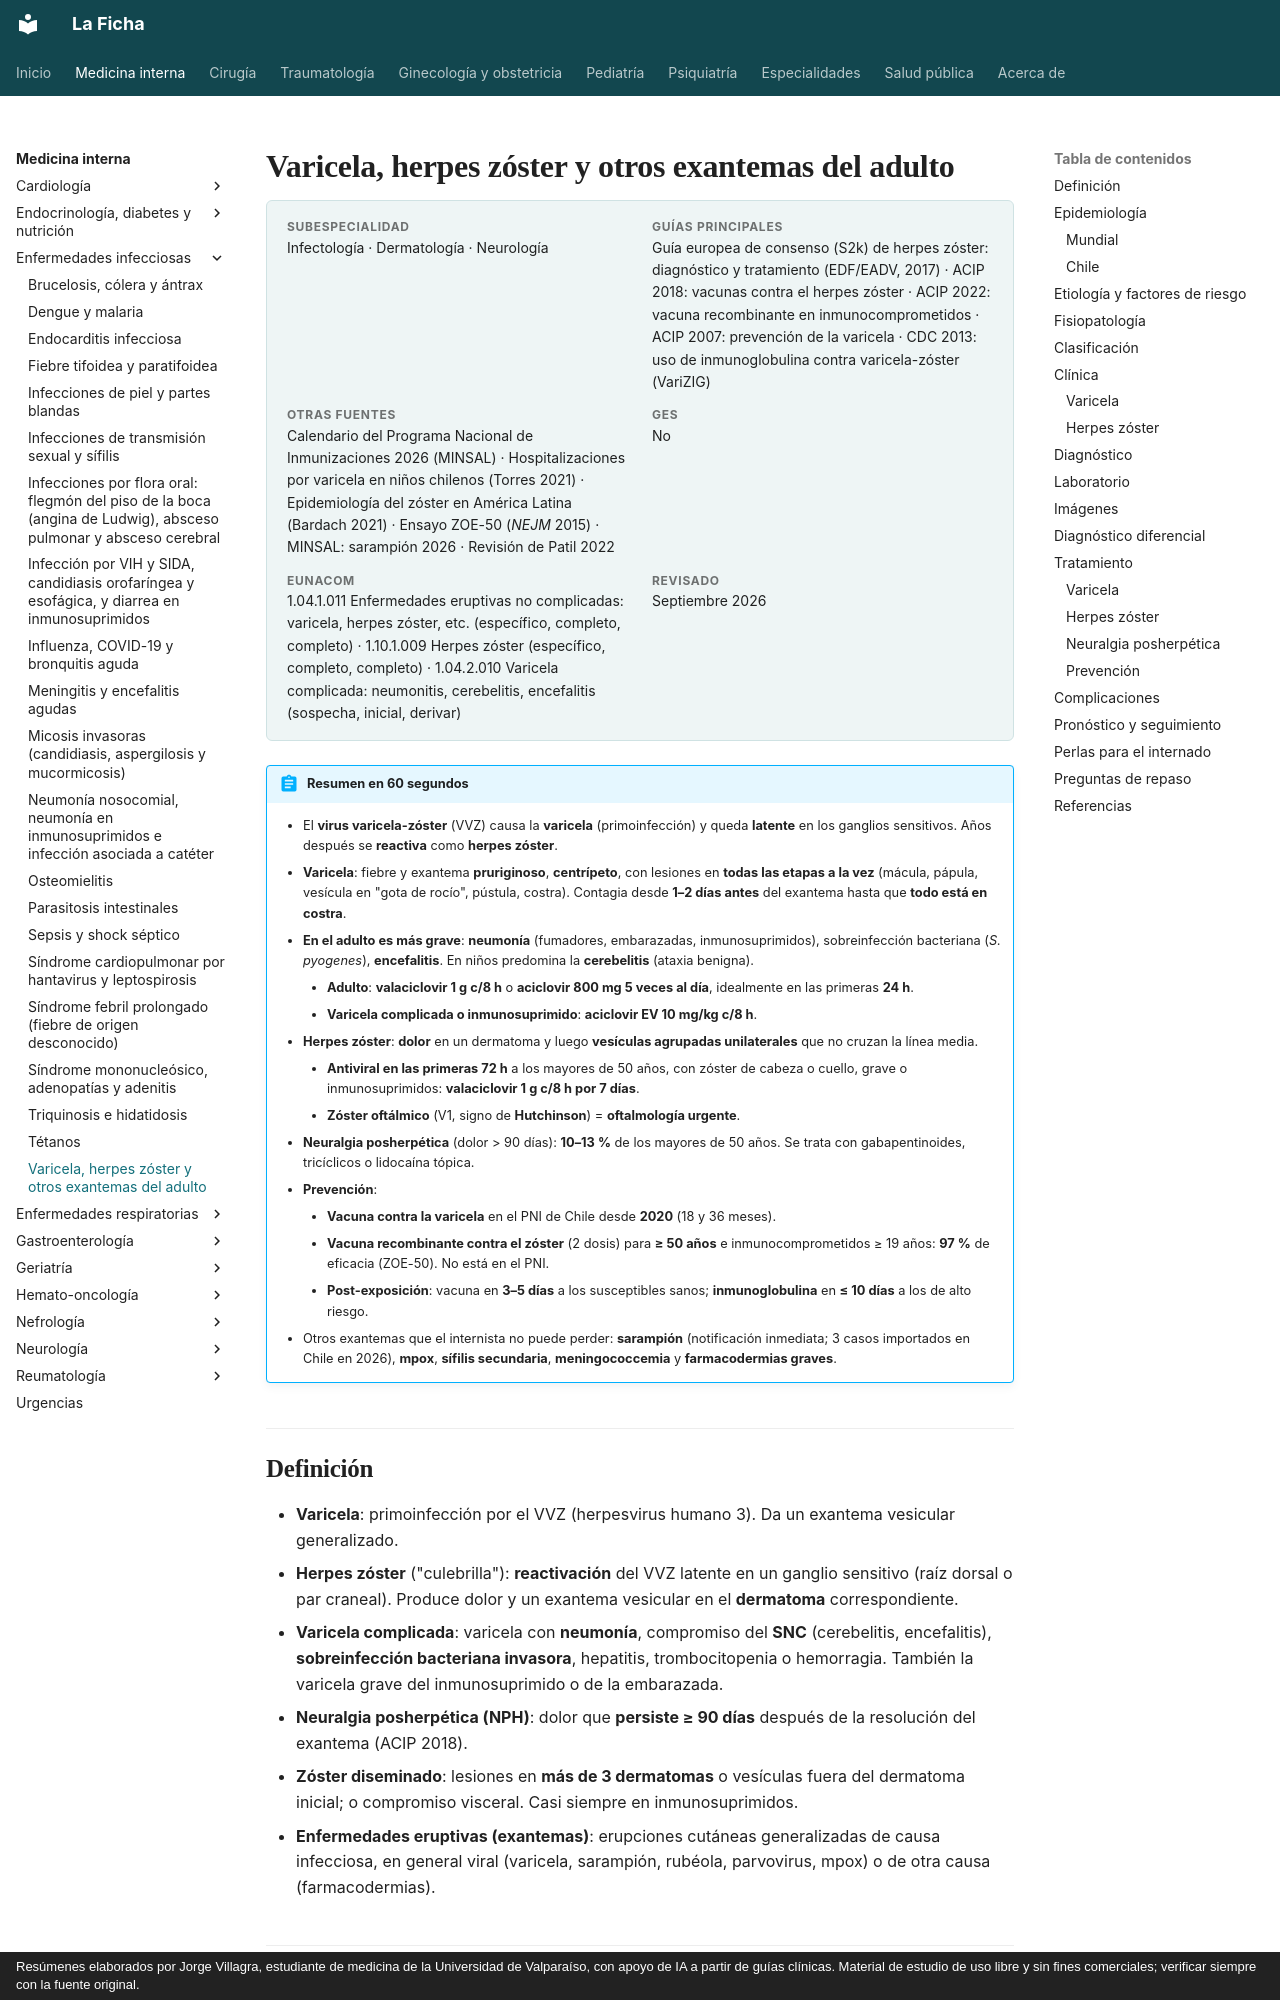

repository: jorgevillagrareyes-dotcom/Medicina-interna · page: infectologia/varicela-y-herpes-zoster.html · generator: mkdocs · copyright: Resúmenes elaborados por Jorge Villagra, estudiante de medicina de la Universidad de Valparaíso, con apoyo de IA a partir de guías clínicas. Material de estudio de uso libre y sin fines comerciales; verificar siempre con la fuente original.

---
tags:
  - Infectología
  - Frecuente en sala
---

# Varicela, herpes zóster y otros exantemas del adulto

<div class="ficha" markdown>

**Subespecialidad**
Infectología · Dermatología · Neurología

**Guías principales**
Guía europea de consenso (S2k) de herpes zóster: diagnóstico y tratamiento (EDF/EADV, 2017) · ACIP 2018: vacunas contra el herpes zóster · ACIP 2022: vacuna recombinante en inmunocomprometidos · ACIP 2007: prevención de la varicela · CDC 2013: uso de inmunoglobulina contra varicela-zóster (VariZIG)

**Otras fuentes**
Calendario del Programa Nacional de Inmunizaciones 2026 (MINSAL) · Hospitalizaciones por varicela en niños chilenos (Torres 2021) · Epidemiología del zóster en América Latina (Bardach 2021) · Ensayo ZOE-50 (*NEJM* 2015) · MINSAL: sarampión 2026 · Revisión de Patil 2022

**GES**
No

**EUNACOM**
1.04.1.011 Enfermedades eruptivas no complicadas: varicela, herpes zóster, etc. (específico, completo, completo) · 1.10.1.009 Herpes zóster (específico, completo, completo) · 1.04.2.010 Varicela complicada: neumonitis, cerebelitis, encefalitis (sospecha, inicial, derivar)

**Revisado**
Septiembre 2026

</div>

!!! abstract "Resumen en 60 segundos"
    - El **virus varicela-zóster** (VVZ) causa la **varicela** (primoinfección) y queda **latente** en los ganglios sensitivos. Años después se **reactiva** como **herpes zóster**.
    - **Varicela**: fiebre y exantema **pruriginoso**, **centrípeto**, con lesiones en **todas las etapas a la vez** (mácula, pápula, vesícula en "gota de rocío", pústula, costra). Contagia desde **1–2 días antes** del exantema hasta que **todo está en costra**.
    - **En el adulto es más grave**: **neumonía** (fumadores, embarazadas, inmunosuprimidos), sobreinfección bacteriana (*S. pyogenes*), **encefalitis**. En niños predomina la **cerebelitis** (ataxia benigna).
        - **Adulto**: **valaciclovir 1 g c/8 h** o **aciclovir 800 mg 5 veces al día**, idealmente en las primeras **24 h**.
        - **Varicela complicada o inmunosuprimido**: **aciclovir EV 10 mg/kg c/8 h**.
    - **Herpes zóster**: **dolor** en un dermatoma y luego **vesículas agrupadas unilaterales** que no cruzan la línea media.
        - **Antiviral en las primeras 72 h** a los mayores de 50 años, con zóster de cabeza o cuello, grave o inmunosuprimidos: **valaciclovir 1 g c/8 h por 7 días**.
        - **Zóster oftálmico** (V1, signo de **Hutchinson**) = **oftalmología urgente**.
    - **Neuralgia posherpética** (dolor > 90 días): **10–13 %** de los mayores de 50 años. Se trata con gabapentinoides, tricíclicos o lidocaína tópica.
    - **Prevención**:
        - **Vacuna contra la varicela** en el PNI de Chile desde **2020** (18 y 36 meses).
        - **Vacuna recombinante contra el zóster** (2 dosis) para **≥ 50 años** e inmunocomprometidos ≥ 19 años: **97 %** de eficacia (ZOE-50). No está en el PNI.
        - **Post-exposición**: vacuna en **3–5 días** a los susceptibles sanos; **inmunoglobulina** en **≤ 10 días** a los de alto riesgo.
    - Otros exantemas que el internista no puede perder: **sarampión** (notificación inmediata; 3 casos importados en Chile en 2026), **mpox**, **sífilis secundaria**, **meningococcemia** y **farmacodermias graves**.
